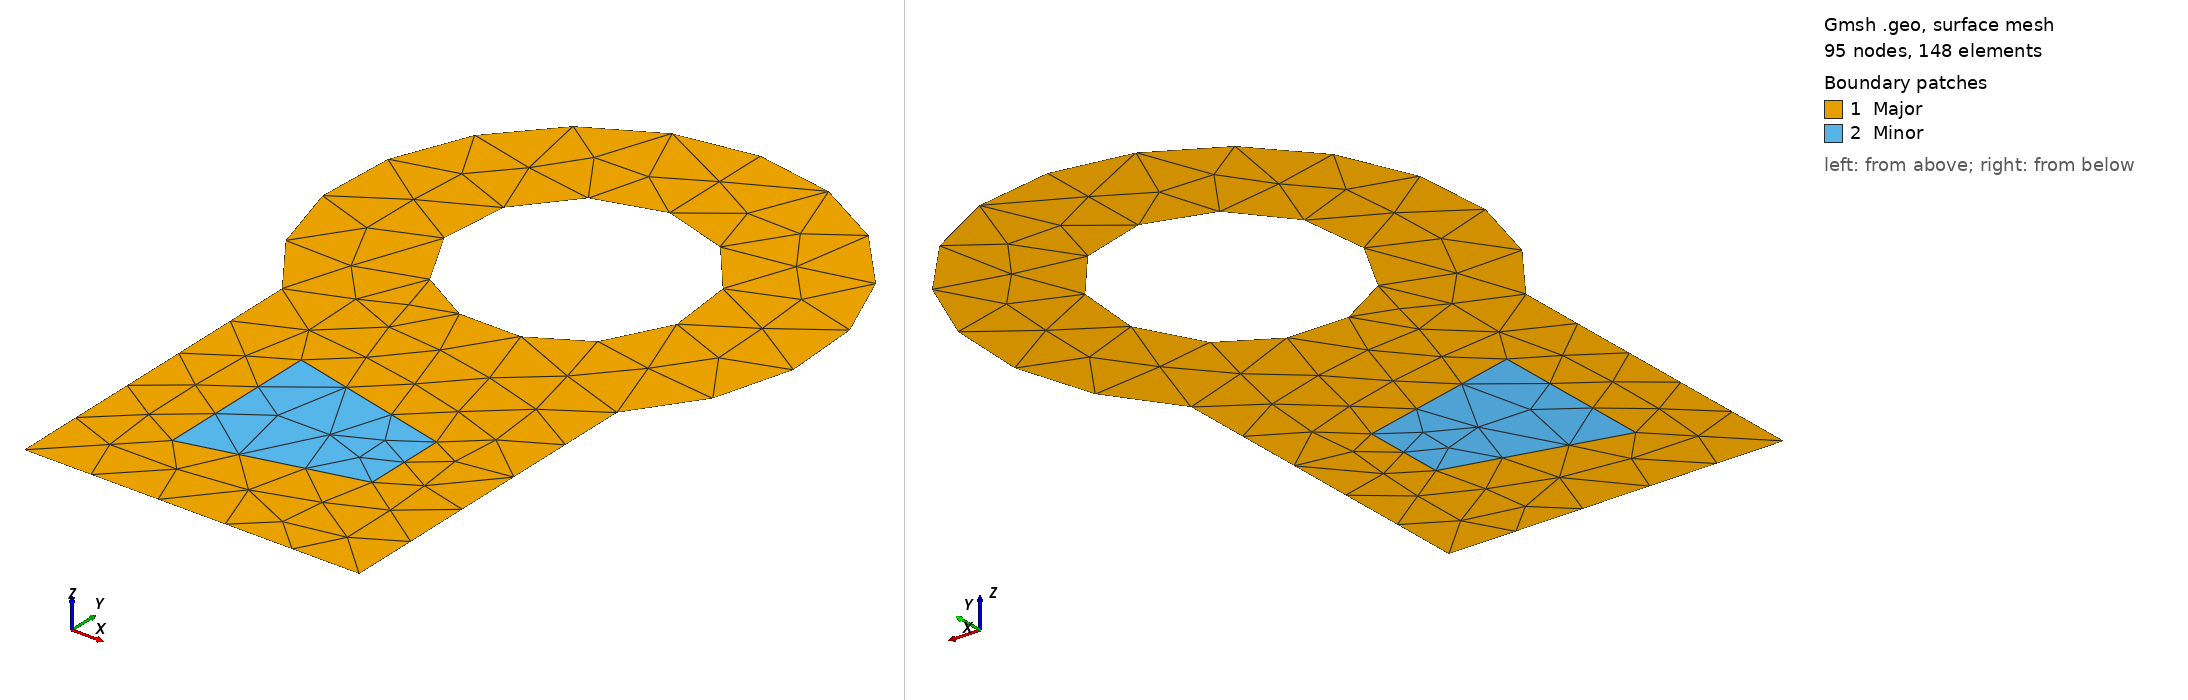

Gmsh geometry script, surface-meshed: 95 nodes, 148 surface elements. Boundary patches (legend numbers): 1 Major, 2 Minor. Left view from above one corner, right view from below the opposite corner. Legend entries are the model's physical surfaces. The drawing asked Gmsh for element sizes between 1% and 20% of the model's largest extent; the script's own settings can give other sizes.

=== complic_keyhole.geo (drawn) ===
Point(1) = {-1, 0, 0};
Point(2) = {-1,-2, 0};
Point(3) = { 1,-2, 0};
Point(4) = { 1, 0, 0};
Point(5) = { 0, 1, 0};
Point(6) = { 0, 1+Sqrt(2), 0};
Point(7) = { 0.5, 0.5, 0};
Point(8) = { 0, 1+Sqrt(2)/2, 0};
Point(9) = {-0.5, 0.5, 0};
Point(10) = { -0.5, -0.5, 0};
Point(11) = { -0.5, -1.5, 0};
Point(12) = { 0.5, -1.25, 0};
Point(13) = { 0.5, -0.75, 0};

Line(1) = {1, 2};
Line(2) = {2, 3};
Line(3) = {3, 4};
Circle(4) = {4, 5, 6};
Circle(5) = {6, 5, 1};
Circle(6) = {7, 5, 8};
Circle(7) = {8, 5, 9};
Circle(8) = {9, 5, 7};
Line(9) = { 10, 11 };
Line(10) = { 11, 12 };
Line(11) = { 12, 13 };
Line(12) = { 13, 10 };

Line Loop(1) = {1, 2, 3, 4, 5, 6, 7, 8, 9, 10, 11, 12};
Plane Surface(1) = { 1 };
Line Loop(2) = { 9, 10, 11, 12 };
Plane Surface(2) = { 2 };

Physical Surface("Major") = { 1 };
Physical Surface("Minor") = { 2 };
Physical Line("West") = { 1 };
Physical Line("South") = { 2 };
Physical Line("East") = { 3 };
Physical Line("North") = { 4, 5 };
Physical Line("Inner") = { 6, 7, 8 };
